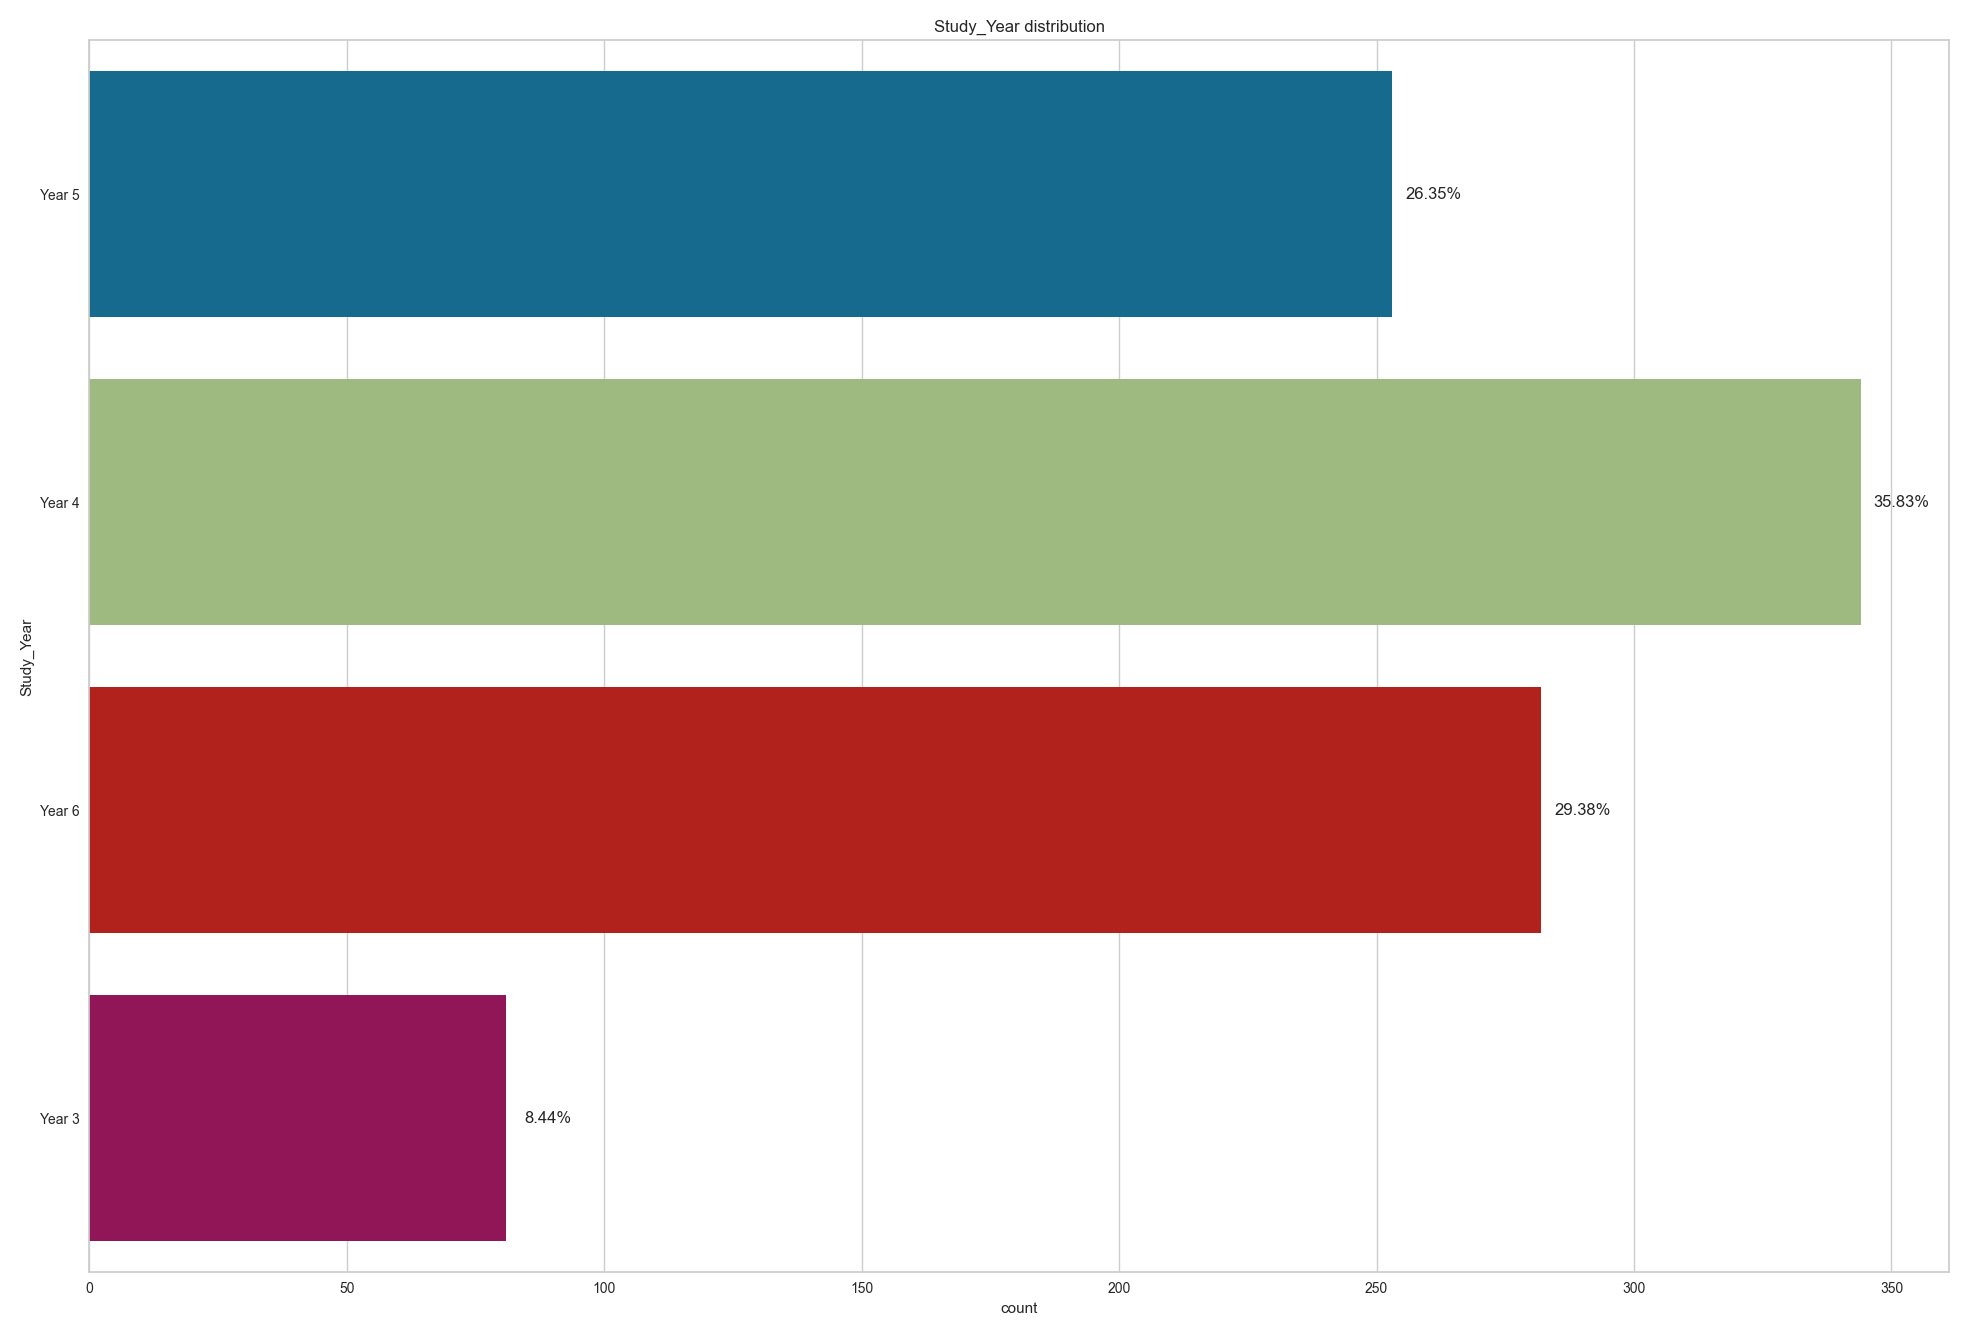

The file beside this chart, header and first rows:
, Study_Year
Year 4, 344
Year 6, 282
Year 5, 253
Year 3, 81
